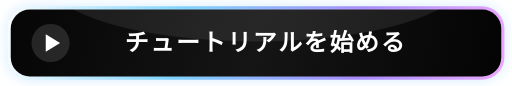
t = 0.00 s
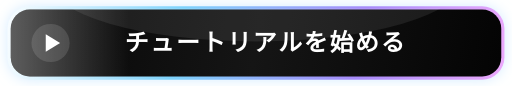
t = 0.60 s
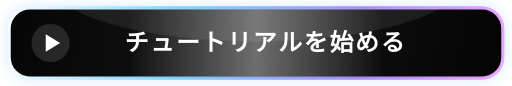
t = 1.20 s
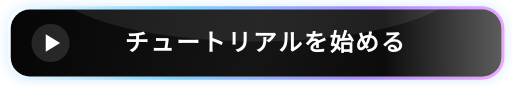
t = 1.80 s

The animated SVG that drew these frames (rendered in a browser with its animation timeline set to each time). Animation: 1 SMIL element (animateTransform=1); one cycle of 2.40 s, repeats indefinitely.

<svg width="320" height="54" viewBox="0 0 320 54" fill="none" xmlns="http://www.w3.org/2000/svg" role="img" aria-labelledby="title description">
  <title id="title">チュートリアルを始める</title>
  <desc id="description">日本語チュートリアルの第1章に移動</desc>
  <defs>
    <linearGradient id="borderGlow" x1="0" y1="0" x2="320" y2="54" gradientUnits="userSpaceOnUse">
      <stop stop-color="#ffffff"/>
      <stop offset="0.35" stop-color="#7dd3fc"/>
      <stop offset="0.7" stop-color="#a78bfa"/>
      <stop offset="1" stop-color="#f0abfc"/>
    </linearGradient>

    <linearGradient id="surface" x1="0" y1="0" x2="320" y2="54" gradientUnits="userSpaceOnUse">
      <stop stop-color="#050505"/>
      <stop offset="0.5" stop-color="#151515"/>
      <stop offset="1" stop-color="#030303"/>
    </linearGradient>

    <linearGradient id="shine" x1="-80" y1="0" x2="80" y2="0" gradientUnits="userSpaceOnUse">
      <stop stop-color="white" stop-opacity="0"/>
      <stop offset="0.5" stop-color="white" stop-opacity="0.38"/>
      <stop offset="1" stop-color="white" stop-opacity="0"/>
      <animateTransform
        attributeName="gradientTransform"
        type="translate"
        from="-160 0"
        to="480 0"
        dur="2.4s"
        repeatCount="indefinite"/>
    </linearGradient>

    <filter id="glow" x="-30%" y="-60%" width="160%" height="220%">
      <feGaussianBlur stdDeviation="4" result="blur"/>
      <feColorMatrix
        in="blur"
        type="matrix"
        values="0 0 0 0 0.55
                0 0 0 0 0.78
                0 0 0 0 1
                0 0 0 0.7 0"/>
      <feMerge>
        <feMergeNode/>
        <feMergeNode in="SourceGraphic"/>
      </feMerge>
    </filter>

    <clipPath id="clip">
      <rect x="5" y="5" width="310" height="44" rx="13"/>
    </clipPath>
  </defs>

  <rect x="4" y="4" width="312" height="46" rx="14" fill="url(#borderGlow)" filter="url(#glow)"/>
  <rect x="6" y="6" width="308" height="42" rx="12" fill="url(#surface)"/>

  <g clip-path="url(#clip)">
    <rect x="6" y="6" width="308" height="42" rx="12" fill="url(#shine)"/>
    <ellipse cx="160" cy="-12" rx="130" ry="38" fill="white" opacity="0.08"/>
  </g>

  <circle cx="31" cy="27" r="12" fill="#ffffff" opacity="0.12"/>
  <path d="M28 21.5L37 27L28 32.5V21.5Z" fill="white"/>

  <text
    x="166"
    y="32"
    text-anchor="middle"
    font-family="Hiragino Sans, Noto Sans JP, Meiryo, sans-serif"
    font-size="15"
    font-weight="800"
    letter-spacing="1.1"
    fill="white">
    チュートリアルを始める
  </text>
</svg>
